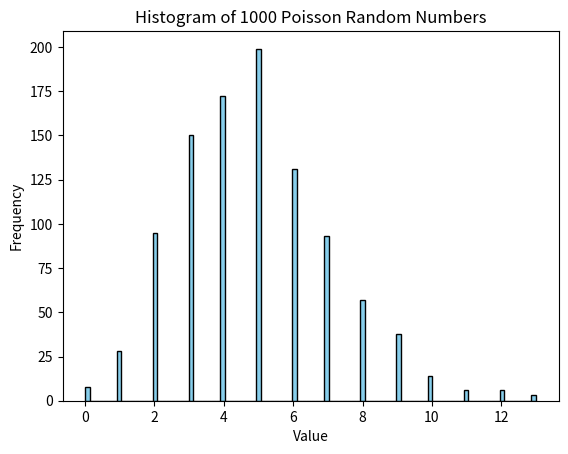

Write Python code to recreate this figure.
# Import necessary libraries
import matplotlib.pyplot as plt
import numpy as np

lambda_param = 5  # mean of the Poisson distribution

random_numbers = np.random.poisson(lam=lambda_param, size=1000)

plt.hist(random_numbers, bins=100, color='skyblue', edgecolor='black')

# Label axes
plt.xlabel('Value')
plt.ylabel('Frequency')
plt.title('Histogram of 1000 Poisson Random Numbers')

plt.show()
plt.savefig('poisson_histogram.pdf')

